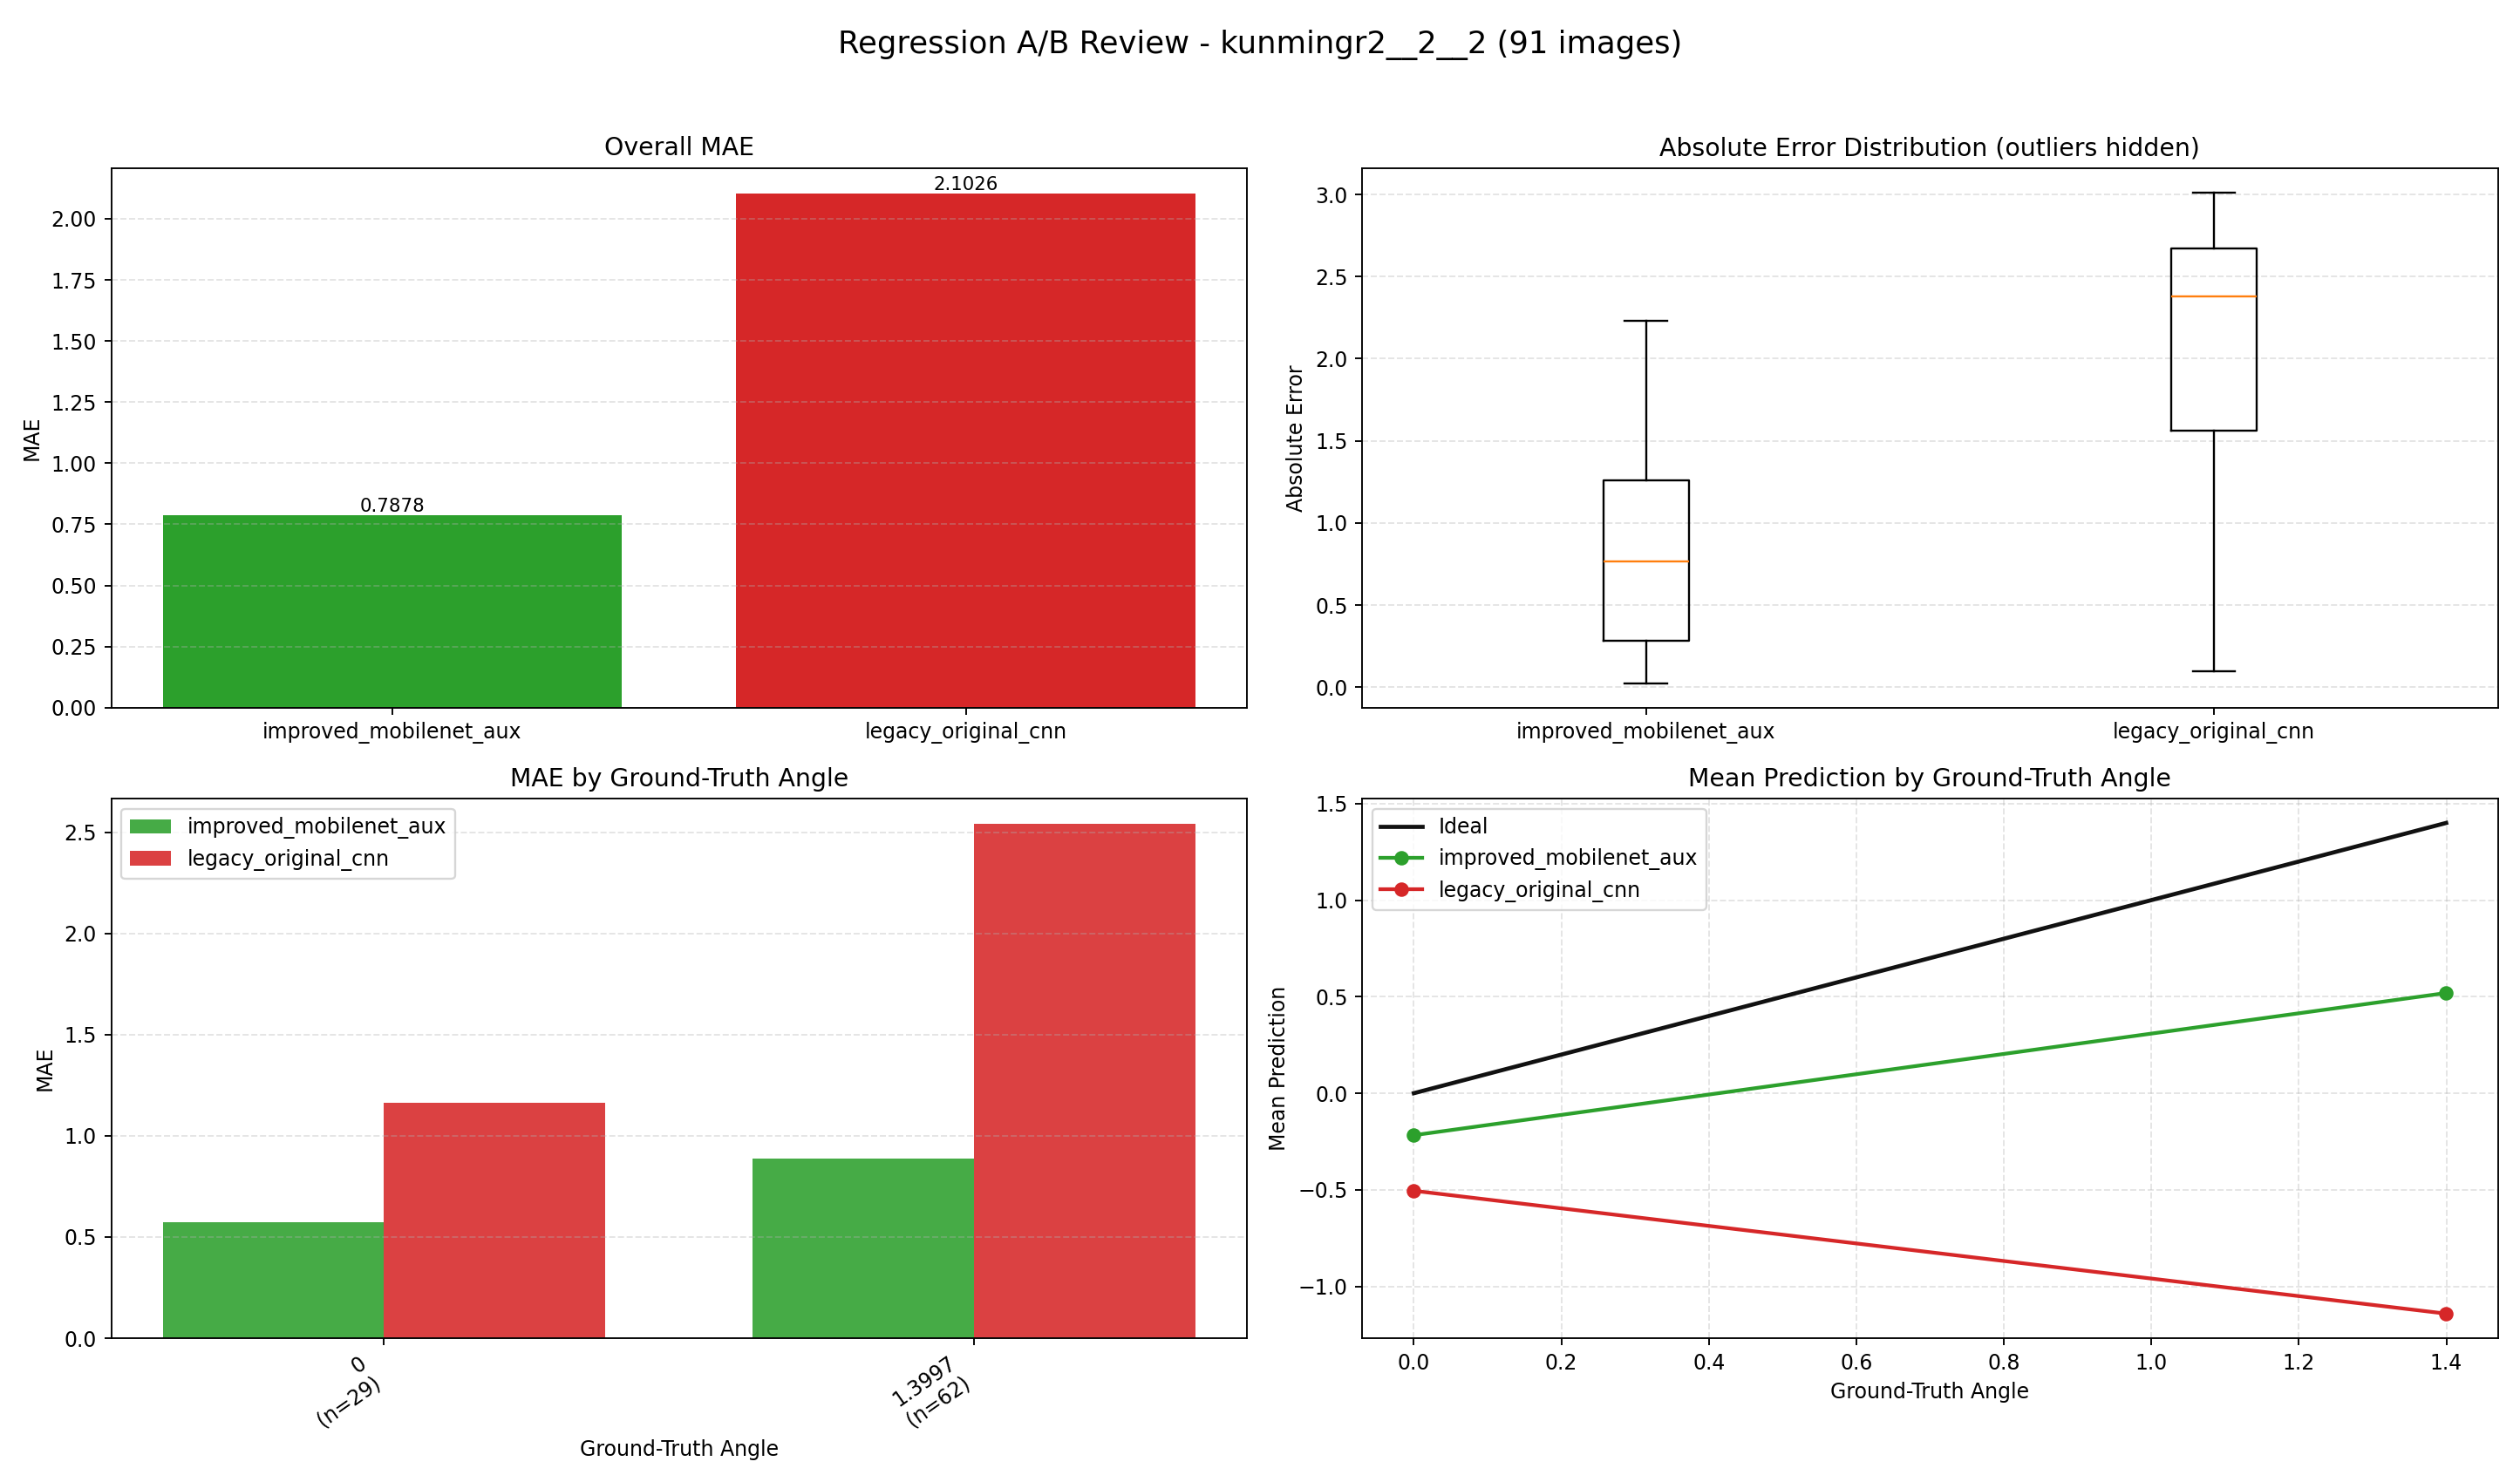

Values plotted in this chart, from the file beside it:
index, image, groundTruth, improved_mobilenet_aux, improved_mobilenet_aux_abs_error, legacy_original_cnn, legacy_original_cnn_abs_error
0, E:\桌面\kunmingr2\kunmingr2\2\2\0_0.0000.j…, 0.0, 0.161, 0.161, 1.316, 1.316
1, E:\桌面\kunmingr2\kunmingr2\2\2\1_0.0000.j…, 0.0, 0.3215, 0.3215, 1.242, 1.242
2, E:\桌面\kunmingr2\kunmingr2\2\2\2_0.0000.j…, 0.0, -0.0247, 0.0247, 1.175, 1.175
3, E:\桌面\kunmingr2\kunmingr2\2\2\3_0.0000.j…, 0.0, 0.03058, 0.03058, 1.147, 1.147
4, E:\桌面\kunmingr2\kunmingr2\2\2\4_0.0000.j…, 0.0, -0.2322, 0.2322, 1.058, 1.058
5, E:\桌面\kunmingr2\kunmingr2\2\2\5_0.0000.j…, 0.0, -0.1567, 0.1567, 0.9682, 0.9682
6, E:\桌面\kunmingr2\kunmingr2\2\2\6_0.0000.j…, 0.0, 0.04536, 0.04536, 0.9348, 0.9348
7, E:\桌面\kunmingr2\kunmingr2\2\2\7_0.0000.j…, 0.0, 0.3687, 0.3687, 0.728, 0.728
8, E:\桌面\kunmingr2\kunmingr2\2\2\8_0.0000.j…, 0.0, 0.9468, 0.9468, 0.6114, 0.6114
9, E:\桌面\kunmingr2\kunmingr2\2\2\9_0.0000.j…, 0.0, 0.7542, 0.7542, 0.2862, 0.2862
10, E:\桌面\kunmingr2\kunmingr2\2\2\10_0.0000.…, 0.0, 1.054, 1.054, 0.09744, 0.09744
11, E:\桌面\kunmingr2\kunmingr2\2\2\11_0.0000.…, 0.0, 0.6542, 0.6542, -0.2719, 0.2719
12, E:\桌面\kunmingr2\kunmingr2\2\2\12_0.0000.…, 0.0, 0.8292, 0.8292, -0.5324, 0.5324
13, E:\桌面\kunmingr2\kunmingr2\2\2\13_1.3997.…, 1.4, 0.2364, 1.163, -1.106, 2.505
14, E:\桌面\kunmingr2\kunmingr2\2\2\14_1.3997.…, 1.4, 1.231, 0.1685, -1.145, 2.545
15, E:\桌面\kunmingr2\kunmingr2\2\2\15_1.3997.…, 1.4, 0.1639, 1.236, -1.278, 2.677
16, E:\桌面\kunmingr2\kunmingr2\2\2\16_1.3997.…, 1.4, 1.232, 0.1677, -1.249, 2.649
17, E:\桌面\kunmingr2\kunmingr2\2\2\17_1.3997.…, 1.4, 1.477, 0.07731, -1.194, 2.594
18, E:\桌面\kunmingr2\kunmingr2\2\2\18_1.3997.…, 1.4, 1.372, 0.02806, -1.33, 2.729
19, E:\桌面\kunmingr2\kunmingr2\2\2\19_1.3997.…, 1.4, 1.349, 0.05045, -1.347, 2.747
20, E:\桌面\kunmingr2\kunmingr2\2\2\20_1.3997.…, 1.4, 0.9665, 0.4332, -1.356, 2.756
21, E:\桌面\kunmingr2\kunmingr2\2\2\21_1.3997.…, 1.4, 1.476, 0.07637, -1.39, 2.789
22, E:\桌面\kunmingr2\kunmingr2\2\2\22_1.3997.…, 1.4, 0.9188, 0.4809, -1.413, 2.813
23, E:\桌面\kunmingr2\kunmingr2\2\2\23_1.3997.…, 1.4, 0.4525, 0.9472, -1.386, 2.786
24, E:\桌面\kunmingr2\kunmingr2\2\2\24_1.3997.…, 1.4, 1.221, 0.1791, -1.361, 2.761
25, E:\桌面\kunmingr2\kunmingr2\2\2\25_1.3997.…, 1.4, 0.3466, 1.053, -1.306, 2.705
26, E:\桌面\kunmingr2\kunmingr2\2\2\26_1.3997.…, 1.4, 0.5993, 0.8004, -1.256, 2.656
27, E:\桌面\kunmingr2\kunmingr2\2\2\27_1.3997.…, 1.4, 0.4177, 0.982, -1.108, 2.508
28, E:\桌面\kunmingr2\kunmingr2\2\2\28_1.3997.…, 1.4, 0.7461, 0.6536, -1.004, 2.404
29, E:\桌面\kunmingr2\kunmingr2\2\2\29_1.3997.…, 1.4, 1.039, 0.361, -0.9754, 2.375
30, E:\桌面\kunmingr2\kunmingr2\2\2\30_1.3997.…, 1.4, 1.255, 0.1446, -0.9875, 2.387
31, E:\桌面\kunmingr2\kunmingr2\2\2\31_1.3997.…, 1.4, 1.368, 0.03139, -1.056, 2.456
32, E:\桌面\kunmingr2\kunmingr2\2\2\32_1.3997.…, 1.4, 1.346, 0.05377, -1.071, 2.471
33, E:\桌面\kunmingr2\kunmingr2\2\2\33_1.3997.…, 1.4, 1.363, 0.03697, -1.11, 2.51
34, E:\桌面\kunmingr2\kunmingr2\2\2\34_1.3997.…, 1.4, 1.136, 0.2639, -1.097, 2.496
35, E:\桌面\kunmingr2\kunmingr2\2\2\35_1.3997.…, 1.4, 0.6321, 0.7676, -0.9969, 2.397
36, E:\桌面\kunmingr2\kunmingr2\2\2\36_1.3997.…, 1.4, 0.494, 0.9057, -0.982, 2.382
37, E:\桌面\kunmingr2\kunmingr2\2\2\37_1.3997.…, 1.4, 0.6178, 0.7819, -1.002, 2.402
38, E:\桌面\kunmingr2\kunmingr2\2\2\38_1.3997.…, 1.4, 0.163, 1.237, -1.089, 2.489
39, E:\桌面\kunmingr2\kunmingr2\2\2\39_1.3997.…, 1.4, -0.6248, 2.024, -1.227, 2.627
40, E:\桌面\kunmingr2\kunmingr2\2\2\40_1.3997.…, 1.4, 1.033, 0.3663, -1.267, 2.666
41, E:\桌面\kunmingr2\kunmingr2\2\2\41_1.3997.…, 1.4, 1.005, 0.3942, -1.389, 2.789
42, E:\桌面\kunmingr2\kunmingr2\2\2\42_1.3997.…, 1.4, 0.5965, 0.8032, -1.411, 2.811
43, E:\桌面\kunmingr2\kunmingr2\2\2\43_1.3997.…, 1.4, 0.4861, 0.9136, -1.456, 2.856
44, E:\桌面\kunmingr2\kunmingr2\2\2\44_1.3997.…, 1.4, -0.8299, 2.23, -1.476, 2.875
45, E:\桌面\kunmingr2\kunmingr2\2\2\45_1.3997.…, 1.4, 0.01011, 1.39, -1.508, 2.907
46, E:\桌面\kunmingr2\kunmingr2\2\2\46_1.3997.…, 1.4, 0.07824, 1.321, -1.512, 2.911
47, E:\桌面\kunmingr2\kunmingr2\2\2\47_1.3997.…, 1.4, -0.1764, 1.576, -1.533, 2.933
48, E:\桌面\kunmingr2\kunmingr2\2\2\48_1.3997.…, 1.4, -0.4108, 1.81, -1.551, 2.95
49, E:\桌面\kunmingr2\kunmingr2\2\2\49_1.3997.…, 1.4, -0.5578, 1.958, -1.571, 2.971
50, E:\桌面\kunmingr2\kunmingr2\2\2\50_1.3997.…, 1.4, -0.4572, 1.857, -1.612, 3.012
51, E:\桌面\kunmingr2\kunmingr2\2\2\51_1.3997.…, 1.4, 0.01597, 1.384, -1.537, 2.937
52, E:\桌面\kunmingr2\kunmingr2\2\2\52_1.3997.…, 1.4, -0.2057, 1.605, -1.479, 2.879
53, E:\桌面\kunmingr2\kunmingr2\2\2\53_1.3997.…, 1.4, -0.02492, 1.425, -1.288, 2.687
54, E:\桌面\kunmingr2\kunmingr2\2\2\54_1.3997.…, 1.4, 1.127, 0.2722, -1.068, 2.468
55, E:\桌面\kunmingr2\kunmingr2\2\2\55_1.3997.…, 1.4, 0.5977, 0.802, -0.9033, 2.303
56, E:\桌面\kunmingr2\kunmingr2\2\2\56_1.3997.…, 1.4, 0.8768, 0.5229, -0.7422, 2.142
57, E:\桌面\kunmingr2\kunmingr2\2\2\57_1.3997.…, 1.4, 0.176, 1.224, -0.697, 2.097
58, E:\桌面\kunmingr2\kunmingr2\2\2\58_1.3997.…, 1.4, 0.1223, 1.277, -0.4659, 1.866
59, E:\桌面\kunmingr2\kunmingr2\2\2\59_1.3997.…, 1.4, 1.03, 0.3697, -0.4897, 1.889
... 31 more rows
